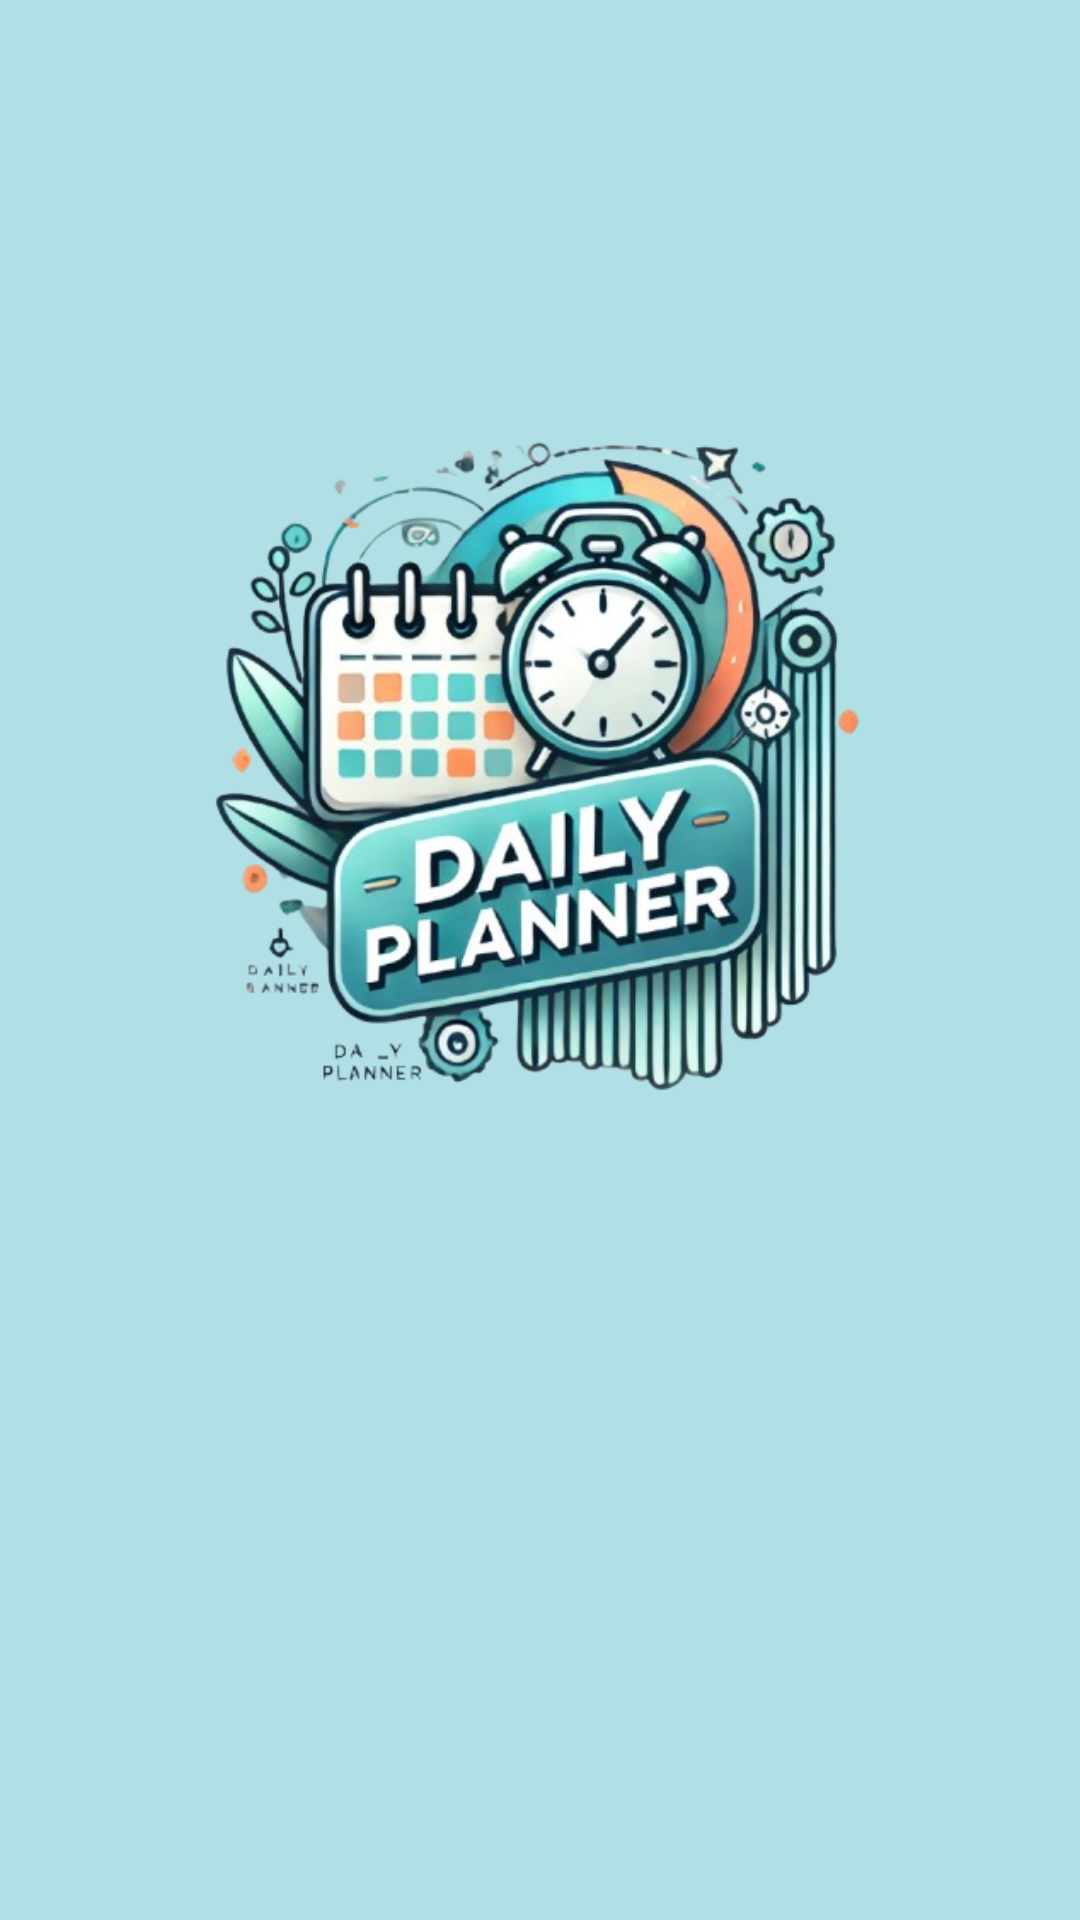

Android layout source for this screen:
<!-- AndroidManifest.xml: activity theme Theme.AppCompat.Light.NoActionBar -->
<!-- res/layout/activity_open_view.xml -->
<?xml version="1.0" encoding="utf-8"?>
<androidx.constraintlayout.widget.ConstraintLayout xmlns:android="http://schemas.android.com/apk/res/android"
    xmlns:app="http://schemas.android.com/apk/res-auto"
    xmlns:tools="http://schemas.android.com/tools"
    android:id="@+id/main"
    android:background="@drawable/header_background"
    android:layout_width="match_parent"
    android:layout_height="match_parent"
    tools:context=".activities.OpenViewActivity">

    <ImageView
        android:id="@+id/imageView"
        android:layout_width="284dp"
        android:layout_height="390dp"
        app:srcCompat="@drawable/logo_aplikasi_1"
        app:layout_constraintStart_toStartOf="parent"
        app:layout_constraintEnd_toEndOf="parent"
        app:layout_constraintTop_toTopOf="parent"
        android:layout_marginTop="70sp"/>

    <View
        android:id="@+id/view"
        android:layout_width="match_parent"
        android:layout_height="290dp"
        android:layout_marginStart="50dp"
        android:layout_marginEnd="50dp"
        android:layout_marginBottom="50dp"
        app:layout_constraintBottom_toBottomOf="parent"
        app:layout_constraintEnd_toEndOf="parent"
        app:layout_constraintStart_toStartOf="parent" />
</androidx.constraintlayout.widget.ConstraintLayout>
<!-- resources referenced by this layout -->
<resources>
  <!-- drawable header_background (drawable) -->
  <?xml version="1.0" encoding="utf-8"?>
  <shape xmlns:android="http://schemas.android.com/apk/res/android">
      <solid android:color="#B0E0E6" /> 
  </shape>
  <!-- drawable logo_aplikasi_1: png bitmap (drawable, 295164 bytes) -->
</resources>
